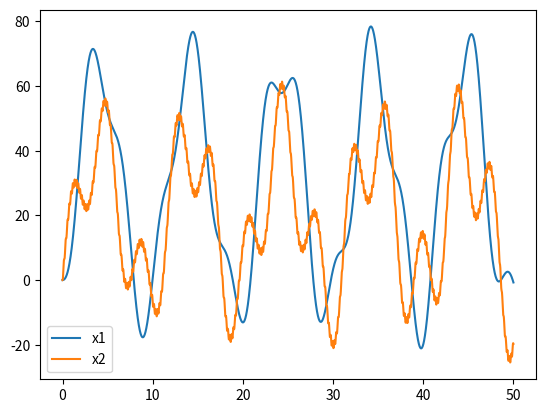

This figure's Python source:
import numpy as np
import matplotlib.pyplot as plt
import math

# パラメータ
dt = 0.01
tmax = 50

x = [[0],[0]]
v = [[0],[0]]

def ka_cal(t,x,v):
    mass_1 = 1
    mass_2 = 1
    stiff_1 = 1
    stiff_2 = 1
    damp_1= 0.0
    damp_2 = 0.0

    frec = 5
    g = 9.81
    F_amp = 1000
    
    M = [[mass_1,0],[0,mass_2]]
    K =[[stiff_1, -stiff_1],[-stiff_1, stiff_1+stiff_2]]
    C =[[damp_1,-damp_1],[-damp_1,damp_1+damp_2]]
    F = [[mass_1 * g],[mass_2 * g + F_amp * math.sin(2* math.pi * frec * t)]]
    M_inv = np.linalg.inv(M)

    acc_right = - np.dot(K,x) - np.dot(C,v) + F
    acc = np.dot(M_inv, acc_right)
    return  acc

def kv_cal(v):
    return  v

t_mat = []
x_mat_1 = []
x_mat_2 = []
t=0
k=0
while t<=tmax:
    k1_a = ka_cal(t,x,v)
    k1_v = kv_cal(v)
    k1_v  = np.array(k1_v)
    k2_a = ka_cal(t+dt/2, x+k1_v*dt/2, v+k1_a*dt/2)
    k2_v = kv_cal(v)
    k2_v  = np.array(k2_v)
    k3_a = ka_cal(t+dt/2, x+k2_v*dt/2, v+k2_a*dt/2)
    k3_v = kv_cal(v)   
    k3_v  = np.array(k3_v)
    k4_a = ka_cal(t+dt, x+k3_v*dt, v+k3_a*dt)
    k4_v = kv_cal(v)
    k4_v  = np.array(k4_v)

    x = x + dt/6 * (k1_v + 2*k2_v + 2*k3_v + k4_v)
    v = v + dt/6 * (k1_a + 2*k2_a + 2*k3_a + k4_a)

    t_mat.append(t)
    x_mat_1.append(x[0])
    x_mat_2.append(x[1])
    
    t += dt
    k = k + 1

plt.figure()
plt.plot(t_mat, x_mat_1,label='x1')
plt.plot(t_mat, x_mat_2,label='x2')
plt.legend()
plt.show()